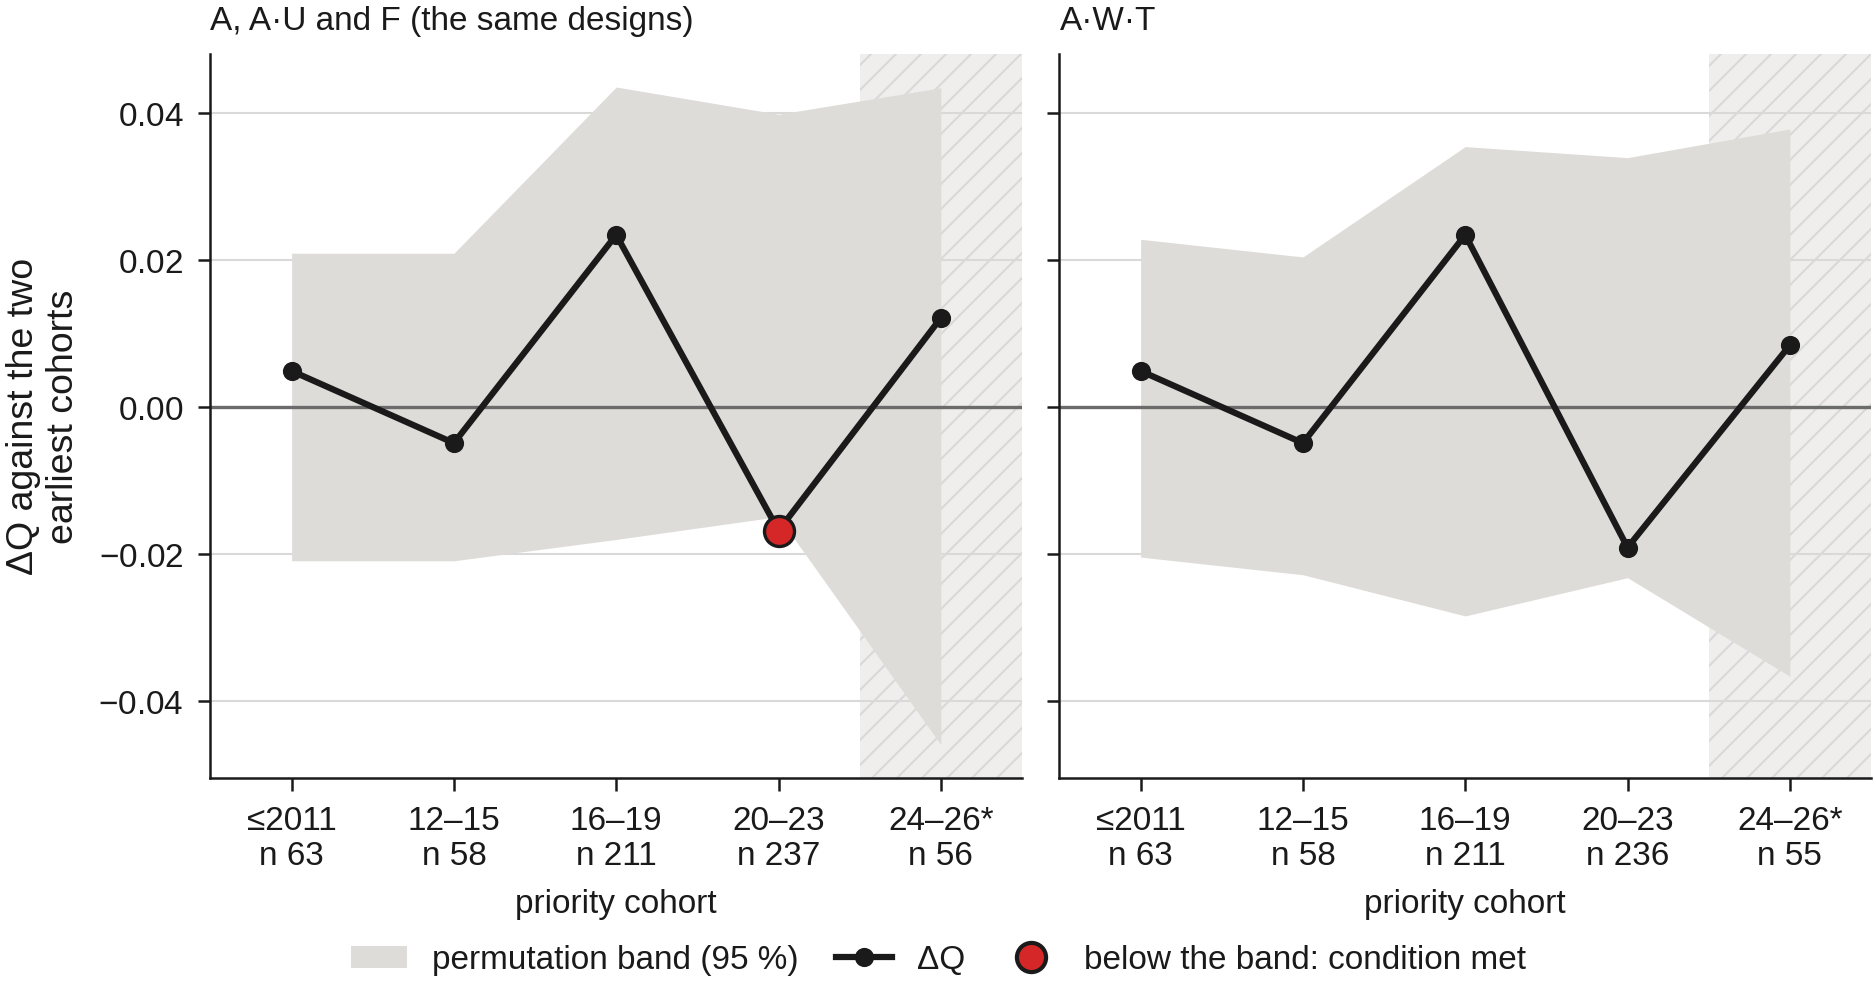

Values plotted in this chart, from the file beside it:
level, level name, cohort, aircraft, Q, Q of the earliest cohorts, ΔQ, ΔQ permutation low, ΔQ permutation high, below band, partial
A, A — architecture, <= 2011, 63, 0.5772, 0.5723, 0.0049, -0.0209, 0.0209, False, False
A, A — architecture, 2012-15, 58, 0.5675, 0.5723, -0.0049, -0.0209, 0.0209, False, False
A, A — architecture, 2016-19, 211, 0.5958, 0.5723, 0.0234, -0.018, 0.0435, False, False
A, A — architecture, 2020-23, 237, 0.5555, 0.5723, -0.0168, -0.0149, 0.0398, True, False
A, A — architecture, 2024-26 (partial), 56, 0.5844, 0.5723, 0.0121, -0.0459, 0.0434, False, True
A·W·T, A·W·T — architecture, wings, tilt, <= 2011, 63, 0.5772, 0.5723, 0.0049, -0.0204, 0.0228, False, False
A·W·T, A·W·T — architecture, wings, tilt, 2012-15, 58, 0.5675, 0.5723, -0.0049, -0.0228, 0.0204, False, False
A·W·T, A·W·T — architecture, wings, tilt, 2016-19, 211, 0.5958, 0.5723, 0.0234, -0.0284, 0.0354, False, False
A·W·T, A·W·T — architecture, wings, tilt, 2020-23, 236, 0.5532, 0.5723, -0.0191, -0.0232, 0.0339, False, False
A·W·T, A·W·T — architecture, wings, tilt, 2024-26 (partial), 55, 0.5807, 0.5723, 0.0084, -0.0366, 0.0378, False, True
A·U, A·U — architecture, propulsors, <= 2011, 63, 0.5772, 0.5723, 0.0049, -0.0209, 0.0209, False, False
A·U, A·U — architecture, propulsors, 2012-15, 58, 0.5675, 0.5723, -0.0049, -0.0209, 0.0209, False, False
A·U, A·U — architecture, propulsors, 2016-19, 211, 0.5958, 0.5723, 0.0234, -0.018, 0.0435, False, False
A·U, A·U — architecture, propulsors, 2020-23, 237, 0.5555, 0.5723, -0.0168, -0.0149, 0.0398, True, False
A·U, A·U — architecture, propulsors, 2024-26 (partial), 56, 0.5844, 0.5723, 0.0121, -0.0459, 0.0434, False, True
F, F — Lift + Cruise and CVT on a fixed win…, <= 2011, 63, 0.5772, 0.5723, 0.0049, -0.0209, 0.0209, False, False
F, F — Lift + Cruise and CVT on a fixed win…, 2012-15, 58, 0.5675, 0.5723, -0.0049, -0.0209, 0.0209, False, False
F, F — Lift + Cruise and CVT on a fixed win…, 2016-19, 211, 0.5958, 0.5723, 0.0234, -0.018, 0.0435, False, False
F, F — Lift + Cruise and CVT on a fixed win…, 2020-23, 237, 0.5555, 0.5723, -0.0168, -0.0149, 0.0398, True, False
F, F — Lift + Cruise and CVT on a fixed win…, 2024-26 (partial), 56, 0.5844, 0.5723, 0.0121, -0.0459, 0.0434, False, True
